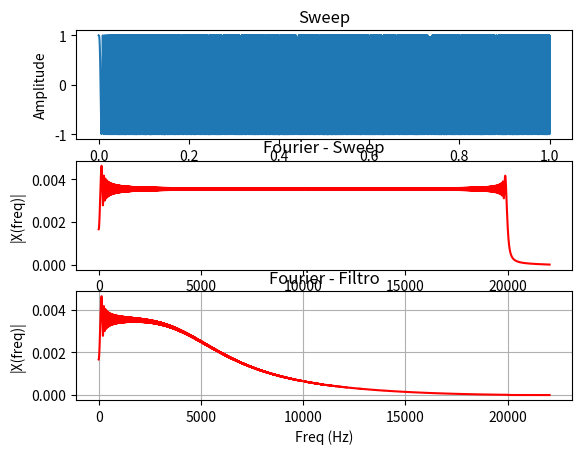

Source code (Python):
# -*- coding: utf-8 -*-
"""
Created on Tue Apr 14 16:38:28 2020

[redacted]
"""

import matplotlib.pyplot as plt
import numpy as np
from scipy.signal import chirp

Fs = 44100;  # taxa de amostragem
Ts = 1.0/Fs; # periodo de amostragem
t = np.arange(0,1,Ts) # vetor de tempo

x = chirp(t, f0=20, f1=20000, t1=1, method='linear')

fc=5000  #frequencia de corte
zeta=0.707
C=1/(np.tan(np.pi*fc/Fs))

b0 = 1/(1+2*zeta*C+C*C)
b1 = 2*b0
b2 = b0

a0 = 1
a1=2*b0*(1-C*C)
a2=b0*(1-2*zeta*C+C*C)

#Variaveis de estado
xh1=0
xh2=0

yh1=0
yh2=0

y = np.zeros(len(x))

for n in range(0,len(x)):
    y[n]= b0*x[n] + b1*xh1 + b2*xh2 -a1*yh1 -a2*yh2;
    
    yh2=yh1
    yh1=y[n]
    
    xh2=xh1
    xh1=x[n]
    
n = len(y) # tamanho do sinal
k = np.arange(n) #vetor em k
T = n/Fs
frq = k/T # os dois lados do vetor de frequencia
frq = frq[range(int(n/2))] # apenas um lado

Y = np.fft.fft(y)/n # calculo da fft e normalização por n
Y = Y[range(int(n/2))]

X = np.fft.fft(x)/n # calculo da fft e normalização por n
X = X[range(int(n/2))]

plt.subplot(3,1,1)
plt.plot(t,x)
plt.title('Sweep')
plt.xlabel('Tempo')
plt.ylabel('Amplitude')

plt.subplot(3,1,2)
plt.plot(frq, abs(X),'r')
plt.title('Fourier - Sweep')
plt.xlabel('Freq (Hz)')
plt.ylabel('|X(freq)|')

plt.subplot(3,1,3)
plt.plot(frq, abs(Y),'r')
plt.grid(True, which="both")
plt.title('Fourier - Filtro')
plt.xlabel('Freq (Hz)')
plt.ylabel('|X(freq)|')
plt.show()